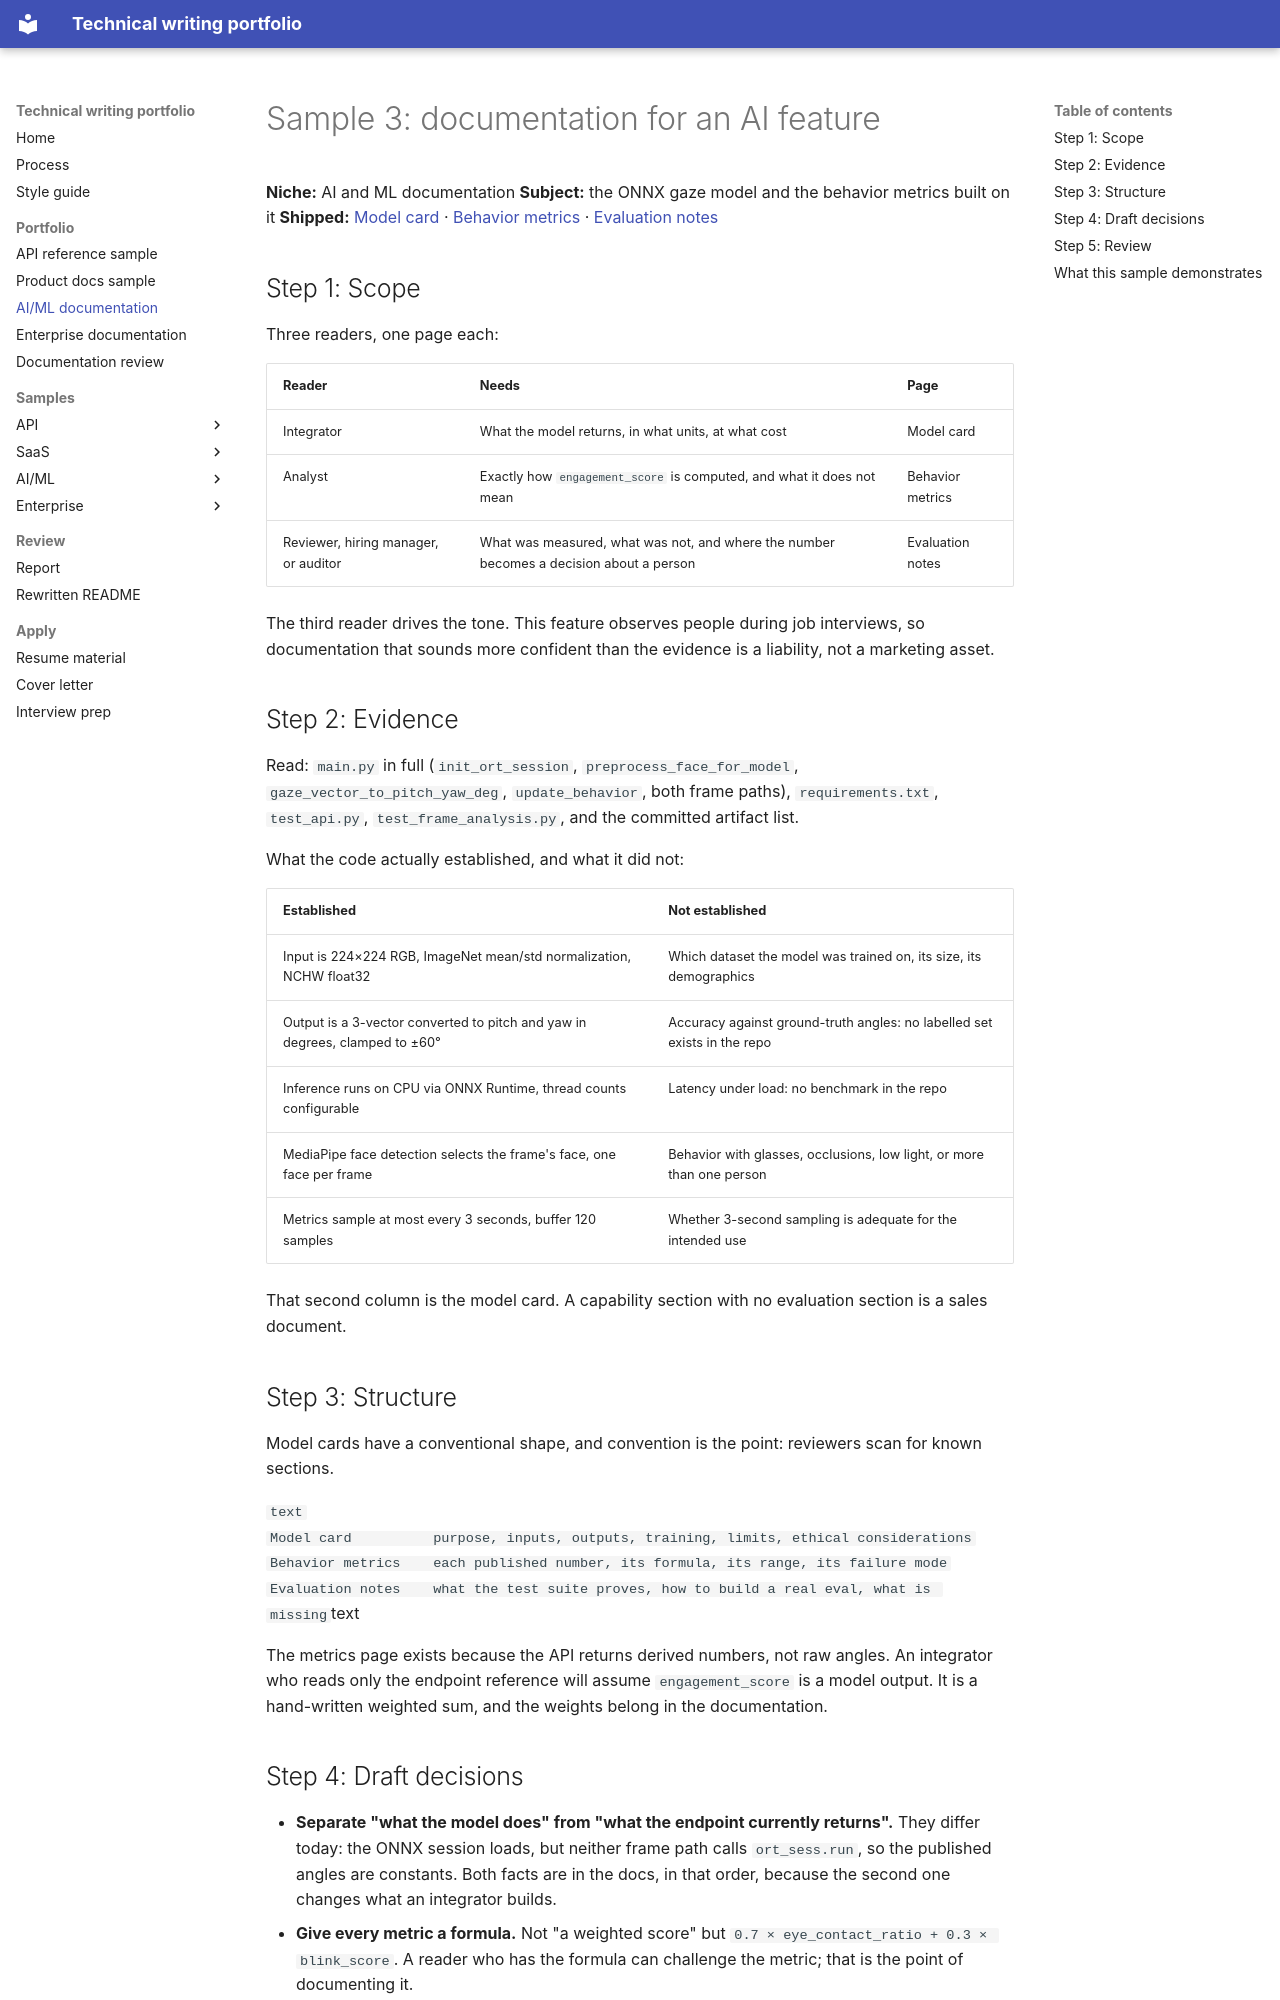

repository: MonaRose1/MonaRose1 · page: portfolio/03-ml-docs/index.html · generator: mkdocs

# Sample 3: documentation for an AI feature

**Niche:** AI and ML documentation
**Subject:** the ONNX gaze model and the behavior metrics built on it
**Shipped:** [Model card](../samples/ai/model-card.md) · [Behavior metrics](../samples/ai/behavior-metrics.md) · [Evaluation notes](../samples/ai/evaluation-notes.md)

## Step 1: Scope

Three readers, one page each:

| Reader | Needs | Page |
| --- | --- | --- |
| Integrator | What the model returns, in what units, at what cost | Model card |
| Analyst | Exactly how `engagement_score` is computed, and what it does not mean | Behavior metrics |
| Reviewer, hiring manager, or auditor | What was measured, what was not, and where the number becomes a decision about a person | Evaluation notes |

The third reader drives the tone. This feature observes people during job interviews, so documentation that sounds more confident than the evidence is a liability, not a marketing asset.

## Step 2: Evidence

Read: `main.py` in full (`init_ort_session`, `preprocess_face_for_model`, `gaze_vector_to_pitch_yaw_deg`, `update_behavior`, both frame paths), `requirements.txt`, `test_api.py`, `test_frame_analysis.py`, and the committed artifact list.

What the code actually established, and what it did not:

| Established | Not established |
| --- | --- |
| Input is 224×224 RGB, ImageNet mean/std normalization, NCHW float32 | Which dataset the model was trained on, its size, its demographics |
| Output is a 3-vector converted to pitch and yaw in degrees, clamped to ±60° | Accuracy against ground-truth angles: no labelled set exists in the repo |
| Inference runs on CPU via ONNX Runtime, thread counts configurable | Latency under load: no benchmark in the repo |
| MediaPipe face detection selects the frame's face, one face per frame | Behavior with glasses, occlusions, low light, or more than one person |
| Metrics sample at most every 3 seconds, buffer 120 samples | Whether 3-second sampling is adequate for the intended use |

That second column is the model card. A capability section with no evaluation section is a sales document.

## Step 3: Structure

Model cards have a conventional shape, and convention is the point: reviewers scan for known sections.

```text
Model card          purpose, inputs, outputs, training, limits, ethical considerations
Behavior metrics    each published number, its formula, its range, its failure mode
Evaluation notes    what the test suite proves, how to build a real eval, what is missing
```text

The metrics page exists because the API returns derived numbers, not raw angles. An integrator who reads only the endpoint reference will assume `engagement_score` is a model output. It is a hand-written weighted sum, and the weights belong in the documentation.
